6-way image classification set "overlays" from GitHub (Paras-so/Rice-leaf-disease-predictor); label vocabulary: bacterial leaf blight, brown spot, healthy, leaf blast, leaf scald, narrow brown spot.

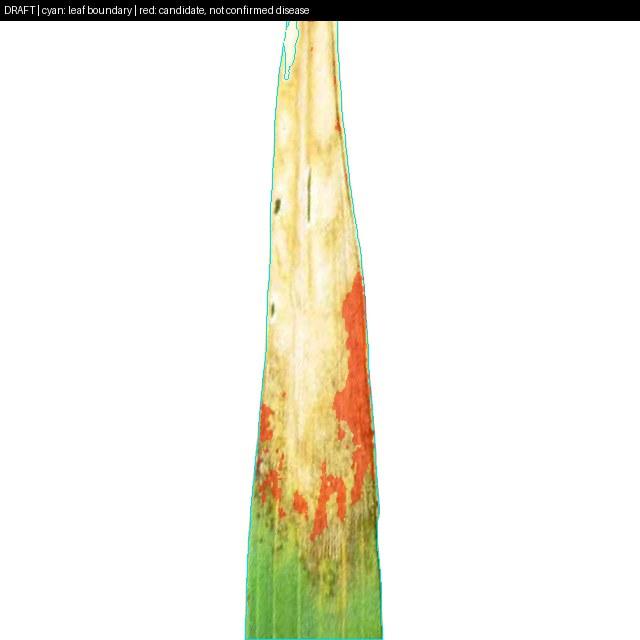
Label: leaf scald

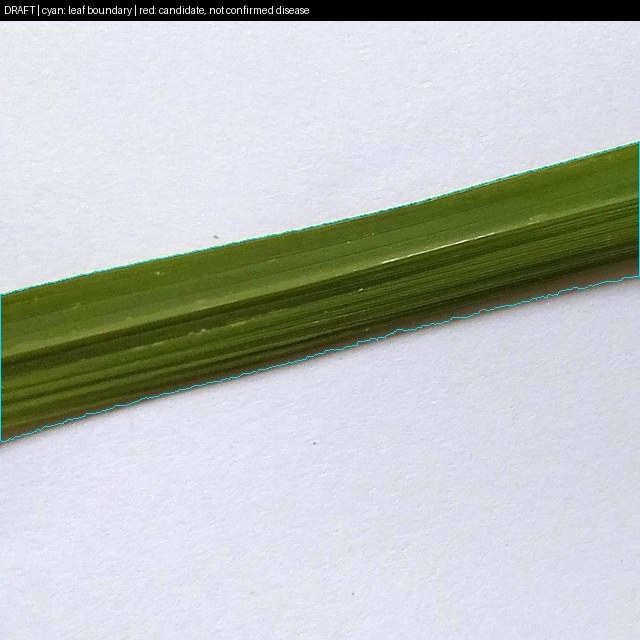
Label: healthy

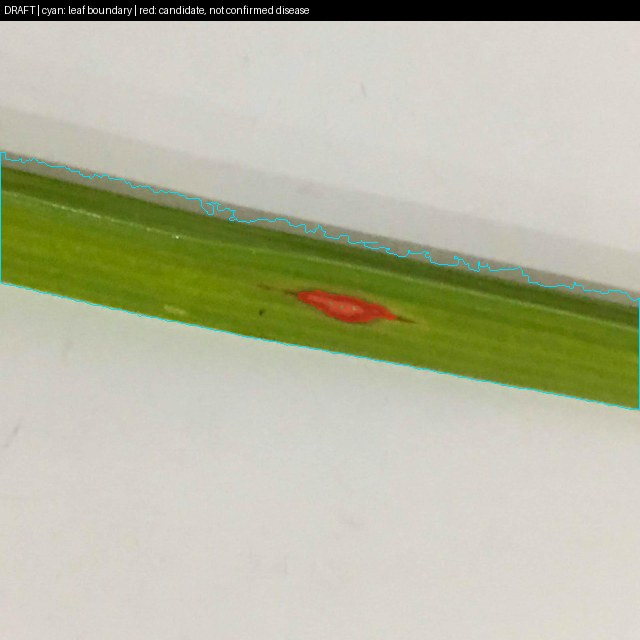
Label: leaf blast

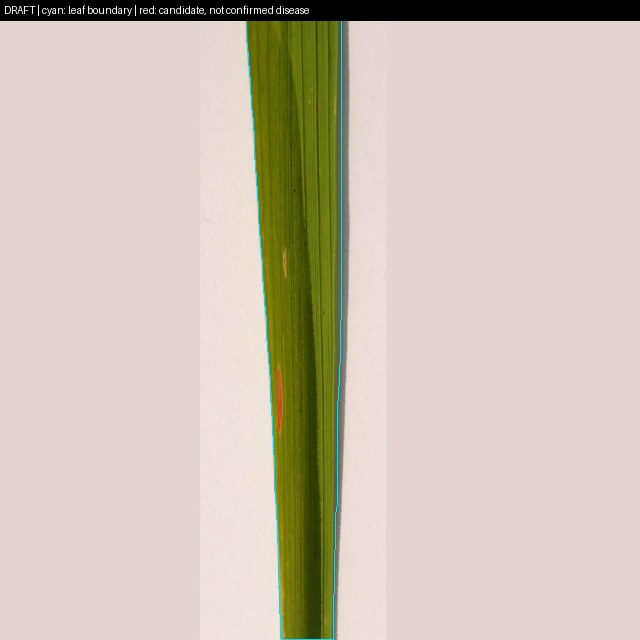
Label: bacterial leaf blight

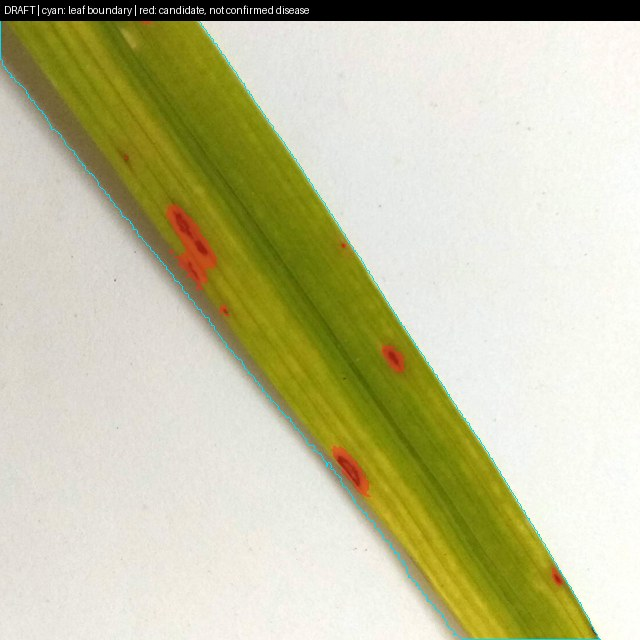
Label: leaf blast

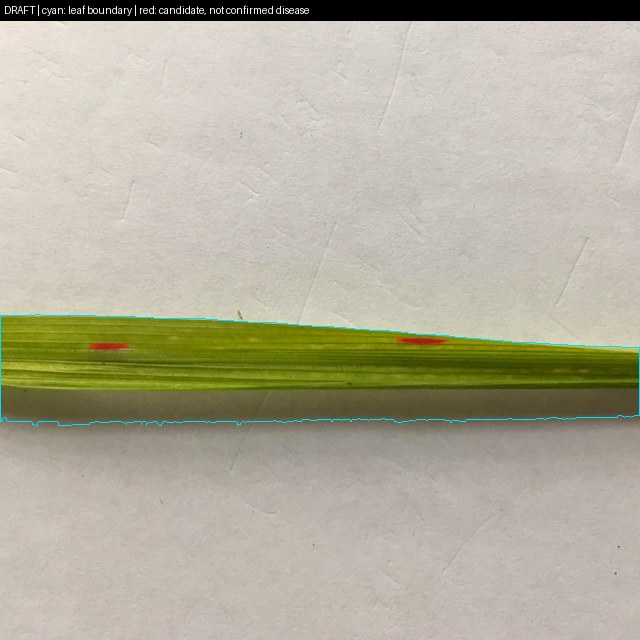
Label: brown spot
